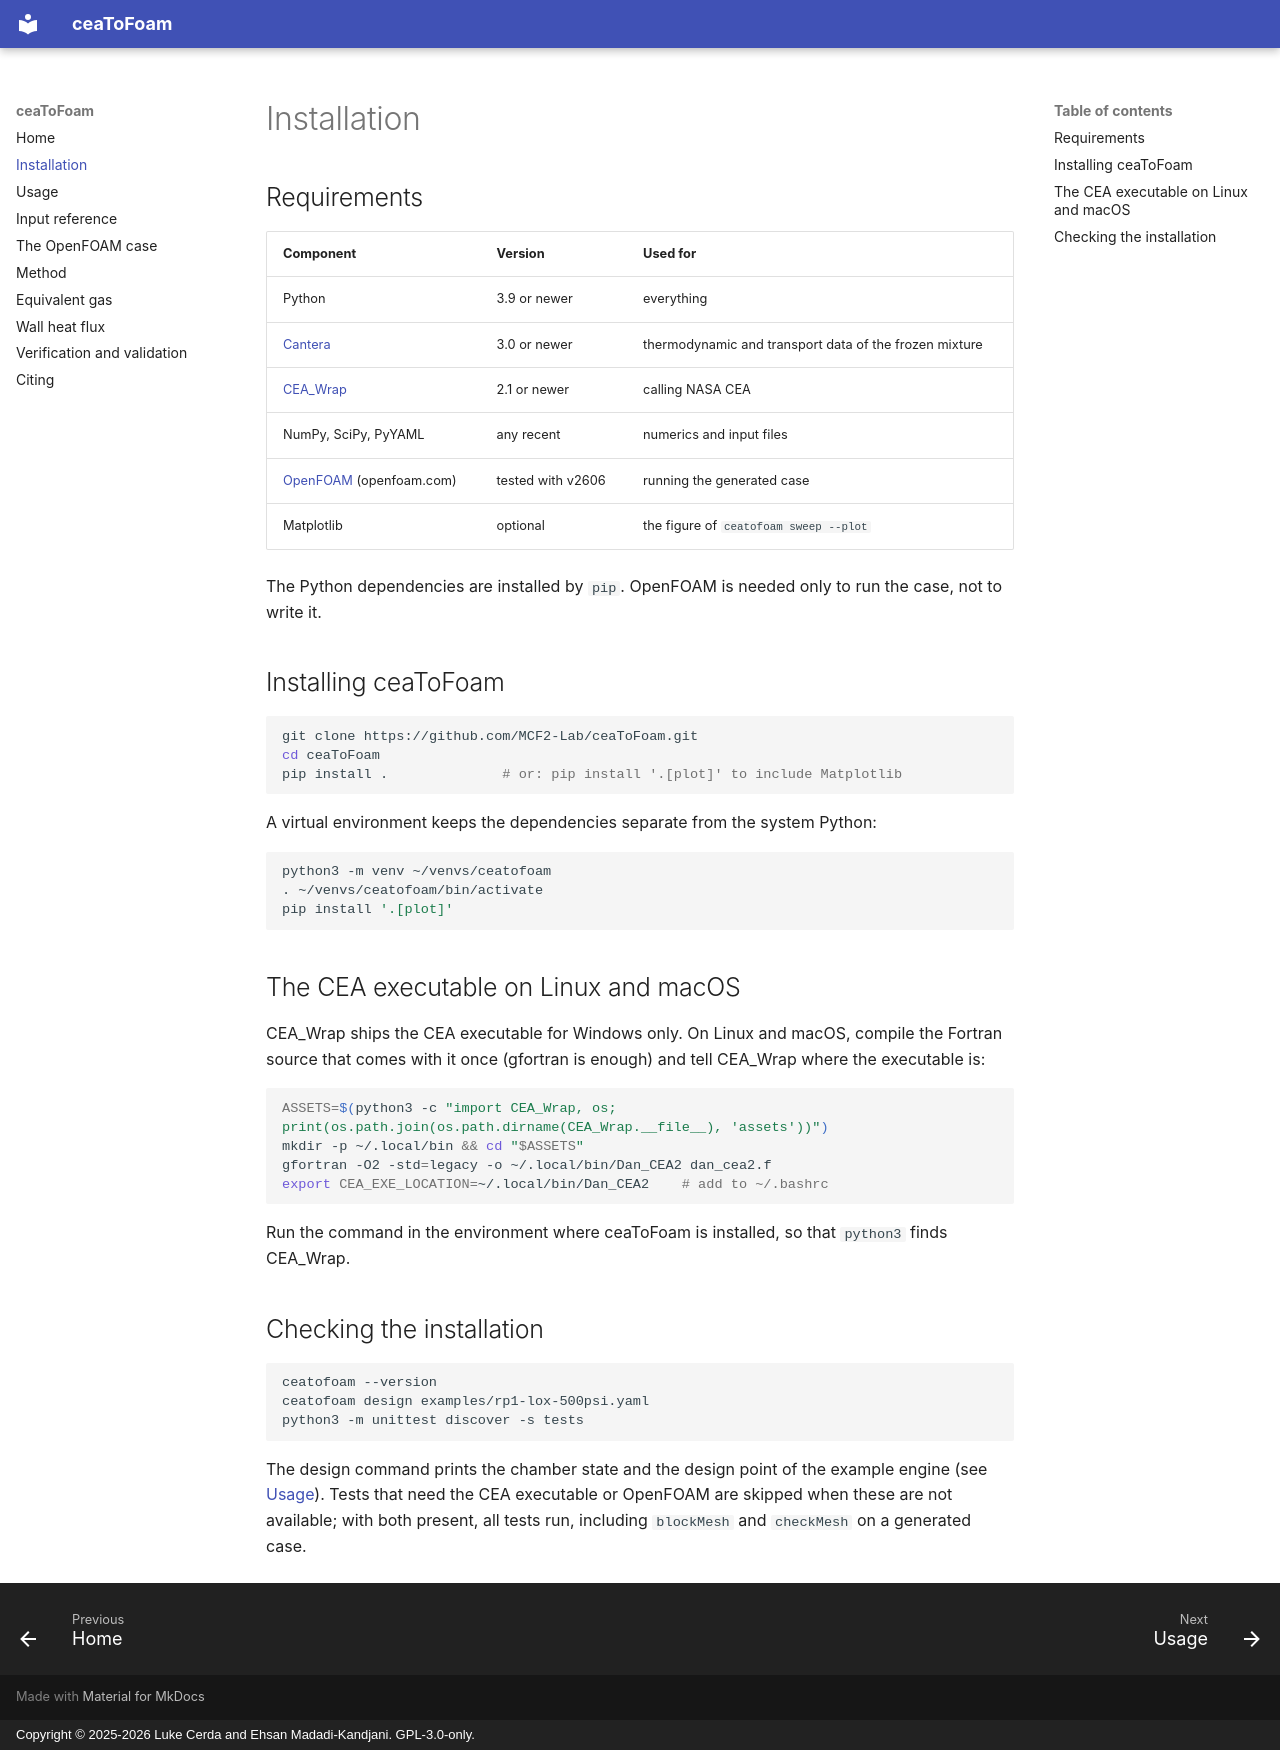

repository: MCF2-Lab/ceaToFoam · page: installation/index.html · generator: mkdocs · copyright: Copyright © 2025-2026 Luke Cerda and Ehsan Madadi-Kandjani. GPL-3.0-only.

# Installation

## Requirements

| Component | Version | Used for |
| --- | --- | --- |
| Python | 3.9 or newer | everything |
| [Cantera](https://cantera.org) | 3.0 or newer | thermodynamic and transport data of the frozen mixture |
| [CEA_Wrap](https://github.com/civilwargeeky/CEA_Wrap) | 2.1 or newer | calling NASA CEA |
| NumPy, SciPy, PyYAML | any recent | numerics and input files |
| [OpenFOAM](https://www.openfoam.com) (openfoam.com) | tested with v2606 | running the generated case |
| Matplotlib | optional | the figure of `ceatofoam sweep --plot` |

The Python dependencies are installed by `pip`. OpenFOAM is needed only to run
the case, not to write it.

## Installing ceaToFoam

```sh
git clone https://github.com/MCF2-Lab/ceaToFoam.git
cd ceaToFoam
pip install .              # or: pip install '.[plot]' to include Matplotlib
```

A virtual environment keeps the dependencies separate from the system Python:

```sh
python3 -m venv ~/venvs/ceatofoam
. ~/venvs/ceatofoam/bin/activate
pip install '.[plot]'
```

## The CEA executable on Linux and macOS

CEA_Wrap ships the CEA executable for Windows only. On Linux and macOS,
compile the Fortran source that comes with it once (gfortran is enough) and
tell CEA_Wrap where the executable is:

```sh
ASSETS=$(python3 -c "import CEA_Wrap, os; print(os.path.join(os.path.dirname(CEA_Wrap.__file__), 'assets'))")
mkdir -p ~/.local/bin && cd "$ASSETS"
gfortran -O2 -std=legacy -o ~/.local/bin/Dan_CEA2 dan_cea2.f
export CEA_EXE_LOCATION=~/.local/bin/Dan_CEA2    # add to ~/.bashrc
```

Run the command in the environment where ceaToFoam is installed, so that
`python3` finds CEA_Wrap.

## Checking the installation

```sh
ceatofoam --version
ceatofoam design examples/rp1-lox-500psi.yaml
python3 -m unittest discover -s tests
```

The design command prints the chamber state and the design point of the
example engine (see [Usage](usage.md)). Tests that need the CEA executable or
OpenFOAM are skipped when these are not available; with both present, all
tests run, including `blockMesh` and `checkMesh` on a generated case.
